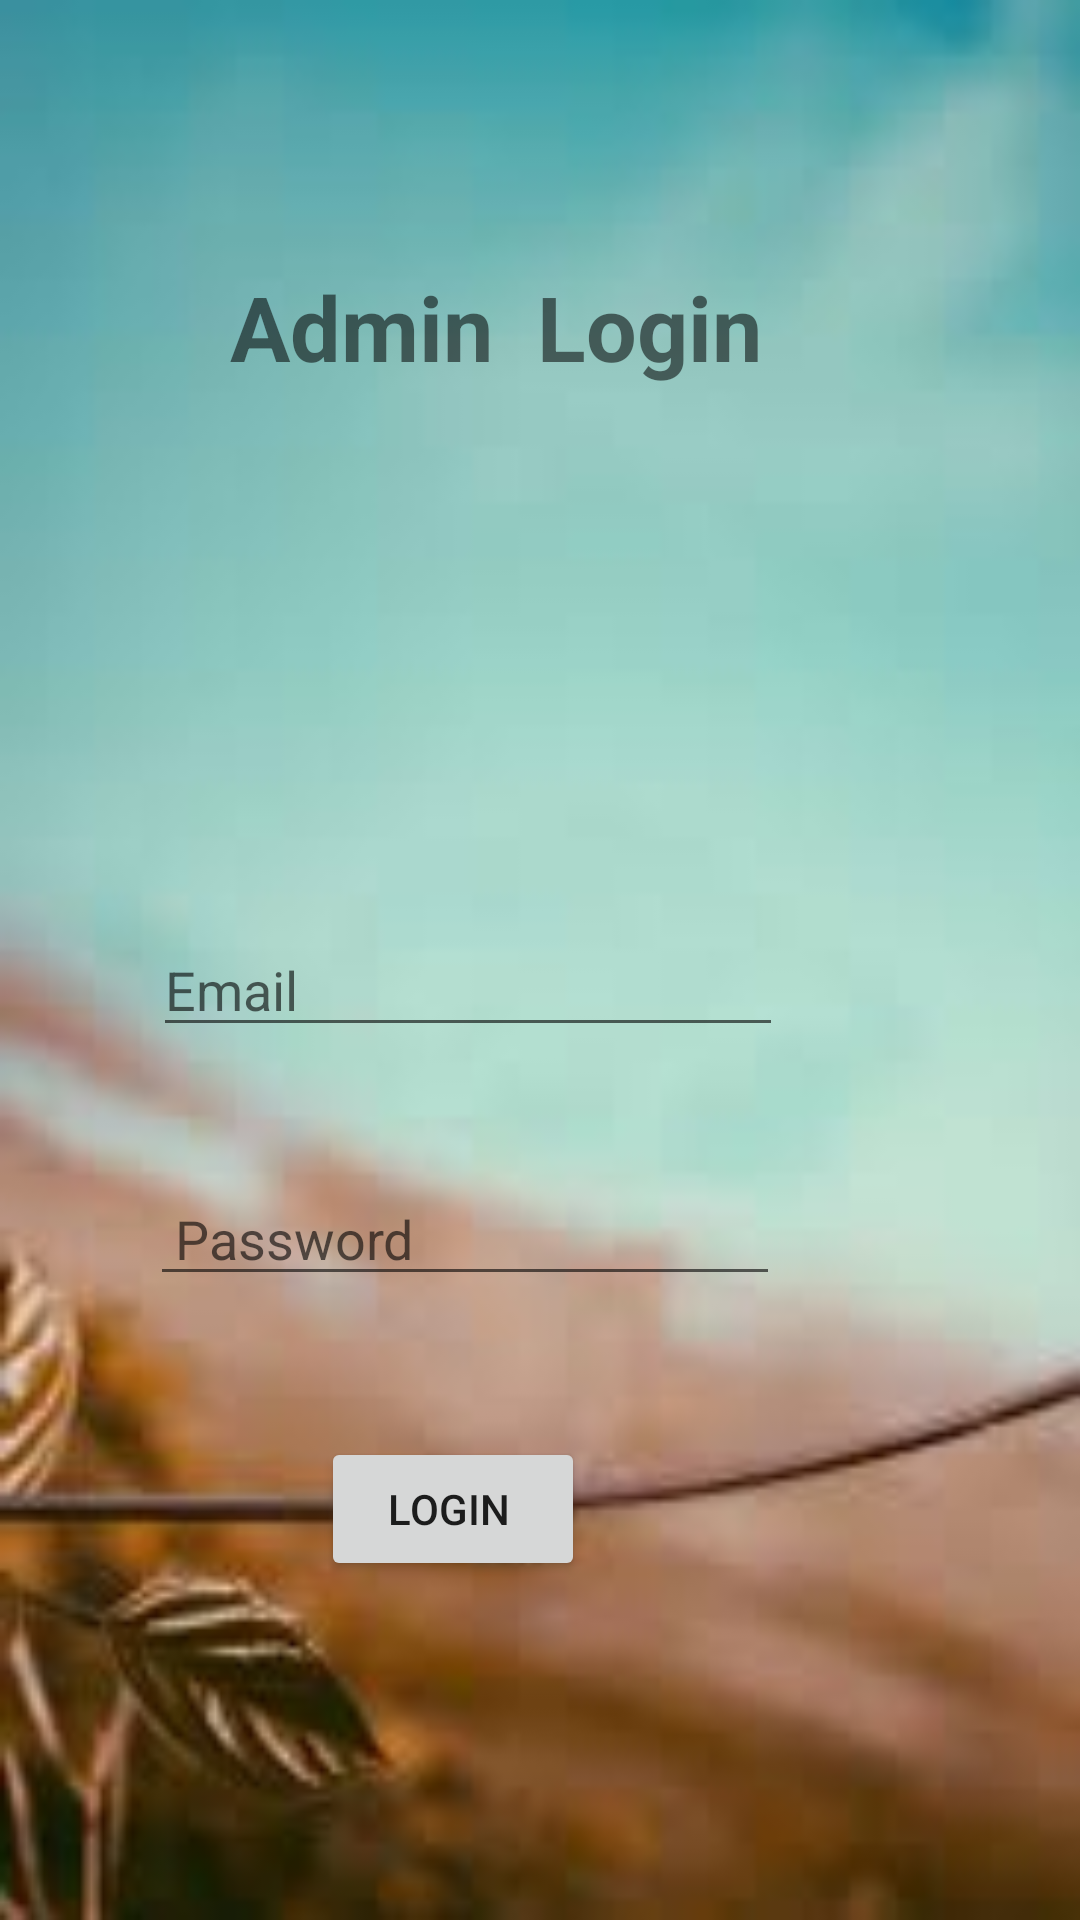

Layout XML and referenced resources for this Android screen:
<!-- AndroidManifest.xml: application theme AppTheme -->
<!-- res/layout/activity_main2.xml -->
<?xml version="1.0" encoding="utf-8"?>
<RelativeLayout xmlns:android="http://schemas.android.com/apk/res/android"
    xmlns:app="http://schemas.android.com/apk/res-auto"
    xmlns:tools="http://schemas.android.com/tools"
    android:layout_width="match_parent"
    android:layout_height="match_parent"
    android:background="@drawable/images"
    tools:context=".Main2Activity">

    <EditText
        android:id="@+id/email"
        android:layout_width="wrap_content"
        android:layout_height="wrap_content"
        android:layout_alignParentEnd="true"
        android:layout_alignParentBottom="true"
        android:layout_marginTop="240dp"
        android:layout_marginEnd="99dp"
        android:layout_marginBottom="291dp"
        android:ems="10"
        android:hint="Email "
        android:inputType="textEmailAddress" />

    <EditText
        android:id="@+id/password"
        android:layout_width="wrap_content"
        android:layout_height="wrap_content"
        android:layout_alignParentEnd="true"
        android:layout_alignParentBottom="true"
        android:layout_marginEnd="100dp"
        android:layout_marginBottom="208dp"
        android:ems="10"
        android:hint=" Password"
        android:inputType="textPassword" />

    <Button
        android:id="@+id/adminlogin"
        android:layout_width="wrap_content"
        android:layout_height="wrap_content"
        android:layout_alignParentEnd="true"
        android:layout_alignParentBottom="true"
        android:layout_marginEnd="165dp"
        android:layout_marginBottom="113dp"
        android:text="Login " />

    <TextView
        android:id="@+id/textView"
        android:layout_width="wrap_content"
        android:layout_height="wrap_content"
        android:layout_alignParentEnd="true"
        android:layout_alignParentBottom="true"
        android:layout_marginEnd="106dp"
        android:layout_marginBottom="511dp"
        android:text="Admin  Login"
        android:textStyle="bold"
        android:textSize="30dp" />
</RelativeLayout>
<!-- resources referenced by this layout -->
<resources>
  <!-- drawable images: png bitmap (drawable-v24, 3884 bytes) -->
  <style name="AppTheme" parent="Theme.AppCompat.Light.DarkActionBar">
          
          <item name="colorPrimary">@color/colorPrimary</item>
          <item name="colorPrimaryDark">@color/colorPrimaryDark</item>
          <item name="colorAccent">@color/colorAccent</item>
      </style>
  <color name="colorPrimary">#3F51B5</color>
  <color name="colorPrimaryDark">#303F9F</color>
  <color name="colorAccent">#FF4081</color>
</resources>
